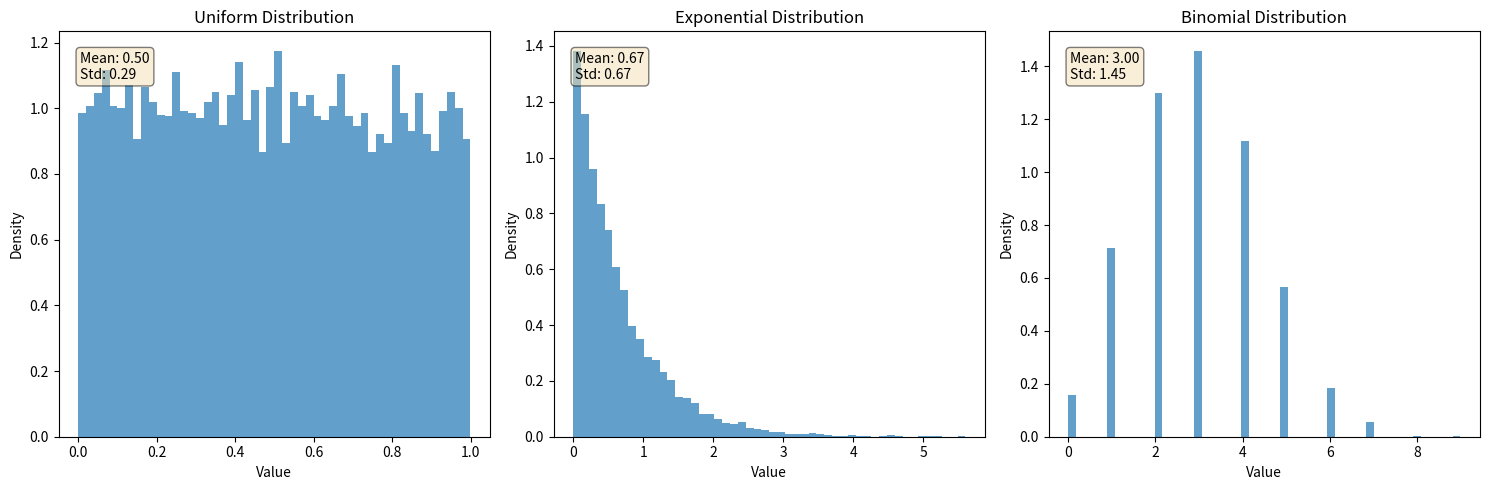
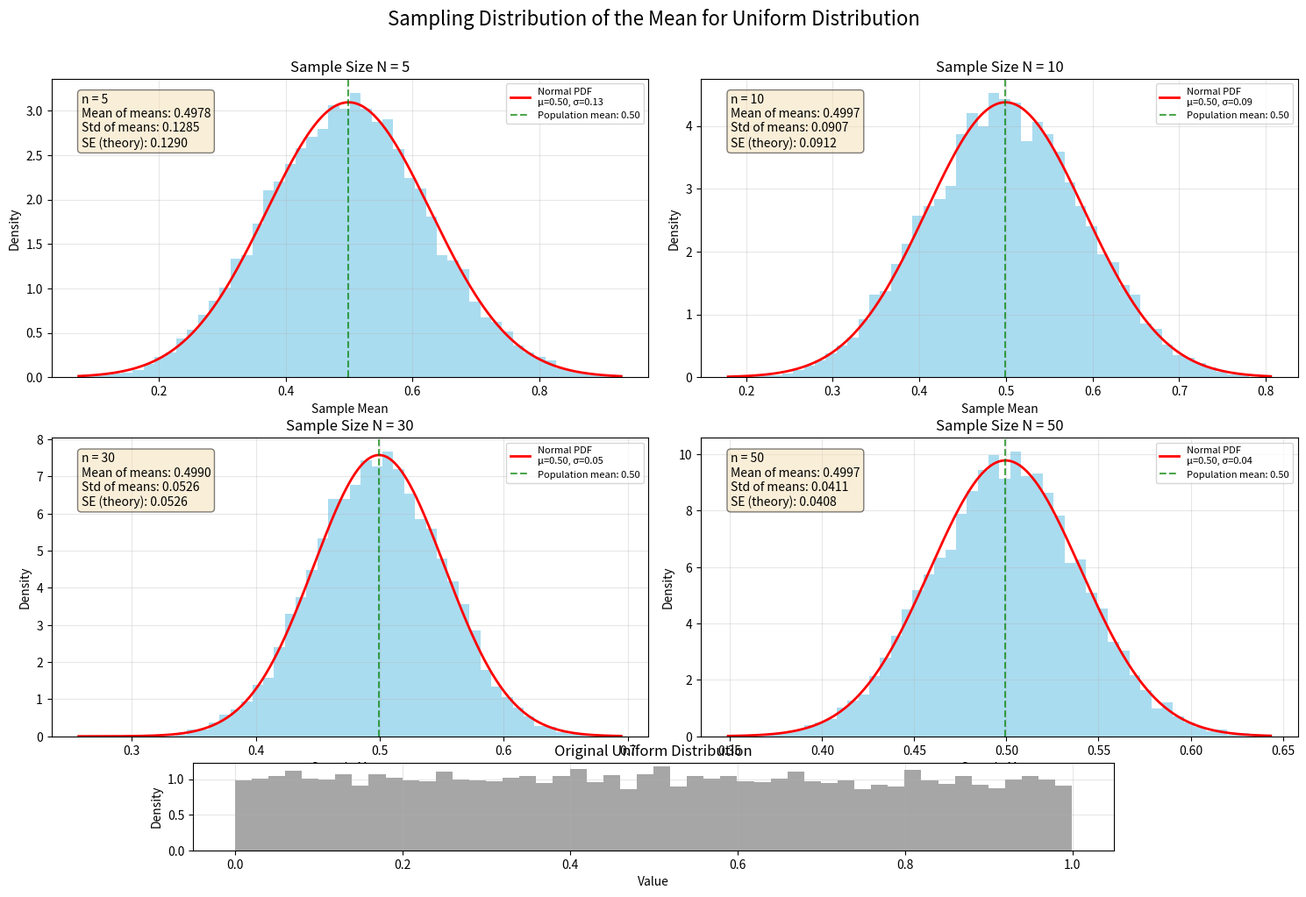
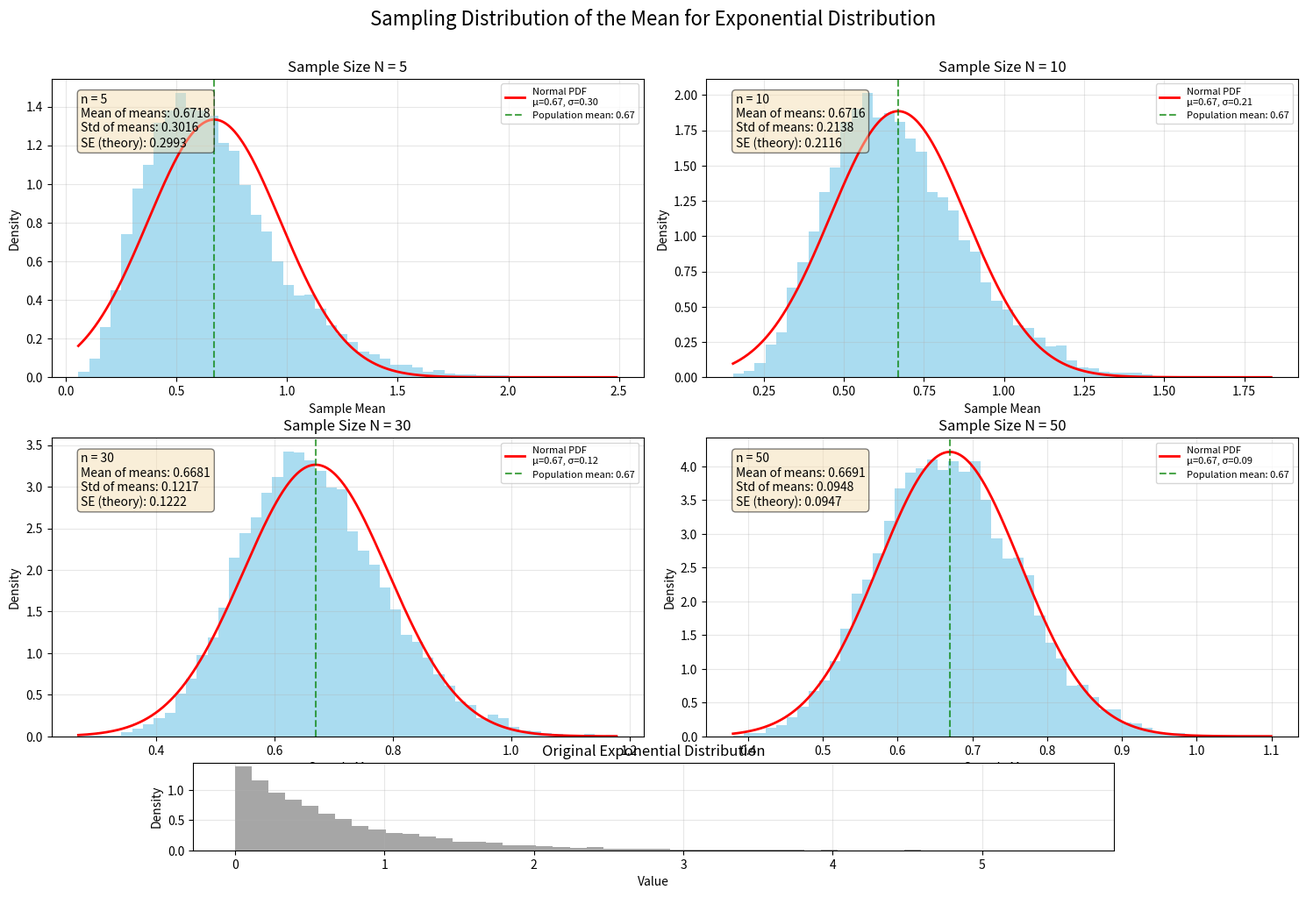
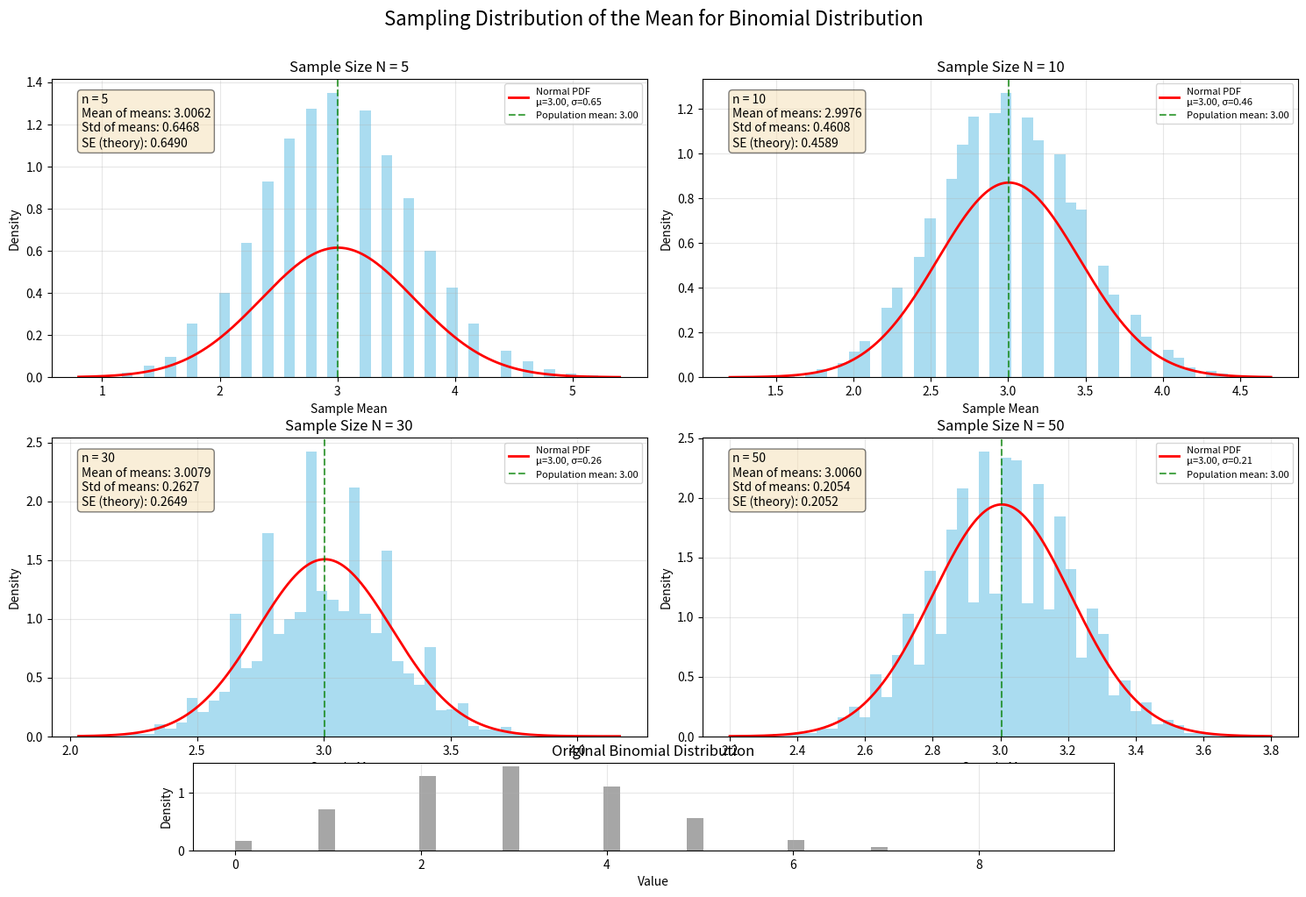
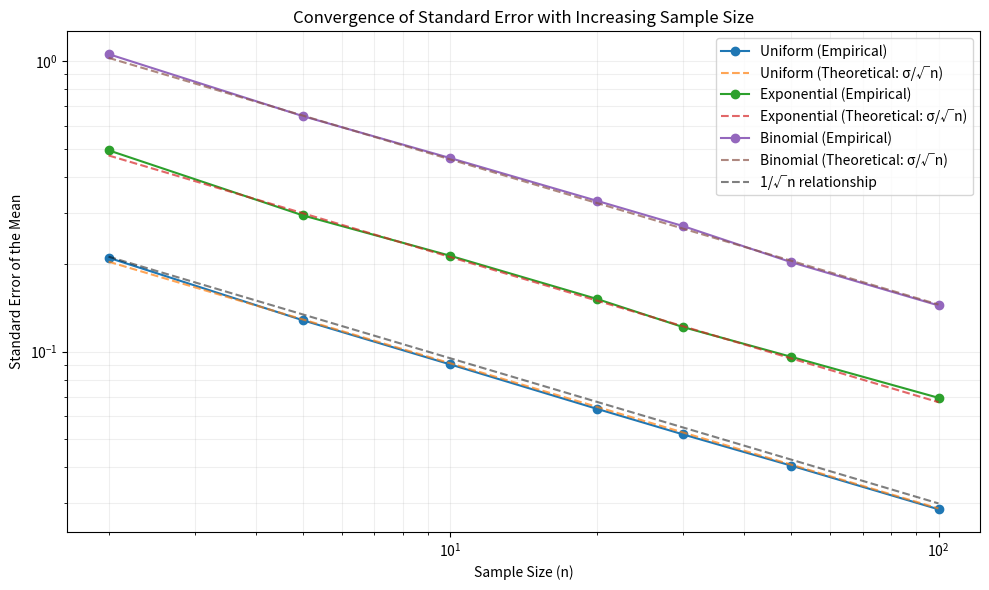

Python code for these plots, in order:
import numpy as np
import matplotlib.pyplot as plt
import os
import scipy.stats as stats

def plot_sampling_distribution(data, sample_sizes, distribution_name, save_path, n_simulations=10000):
    """
    Plots the sampling distribution of the mean for different sample sizes.
    
    Args:
        data: The population data
        sample_sizes: List of sample sizes to test
        distribution_name: Name of the distribution for plot titles
        save_path: Path to save the figure
        n_simulations: Number of times to draw a sample and calculate the mean
    """
    # Calculate population parameters for reference
    pop_mean = np.mean(data)
    pop_std = np.std(data, ddof=1)
    
    # Create figure with subplots
    fig, axes = plt.subplots(2, len(sample_sizes)//2, figsize=(15, 10))
    axes = axes.flatten()
    
    fig.suptitle(f'Sampling Distribution of the Mean for {distribution_name} Distribution', fontsize=16)
    
    # Add a small subplot for the original distribution
    orig_dist_ax = fig.add_axes([0.15, 0.02, 0.7, 0.1])  # [left, bottom, width, height]
    
    # Plot original distribution
    orig_dist_ax.hist(data[:min(10000, len(data))], bins=50, alpha=0.7, density=True, color='gray')
    orig_dist_ax.set_title(f'Original {distribution_name} Distribution', fontsize=12)
    orig_dist_ax.set_xlabel('Value')
    orig_dist_ax.set_ylabel('Density')
    orig_dist_ax.grid(alpha=0.3)
    
    # For each sample size, simulate sampling distribution
    for i, n in enumerate(sample_sizes):
        sample_means = []
        for _ in range(n_simulations):
            # Draw n samples with replacement
            samples = np.random.choice(data, size=n, replace=True)
            sample_means.append(np.mean(samples))
        
        # Calculate theoretical parameters
        se = pop_std / np.sqrt(n)  # Standard error
        
        # Plot histogram of sample means
        axes[i].hist(sample_means, bins=50, density=True, alpha=0.7, color='skyblue')
        
        # Plot normal distribution with same mean and standard error
        x = np.linspace(min(sample_means), max(sample_means), 1000)
        axes[i].plot(x, stats.norm.pdf(x, pop_mean, se), 'r-', linewidth=2, 
                    label=f'Normal PDF\nμ={pop_mean:.2f}, σ={se:.2f}')
        
        # Add annotations
        axes[i].axvline(pop_mean, color='green', linestyle='--', alpha=0.7, 
                      label=f'Population mean: {pop_mean:.2f}')
        
        # Calculate summary statistics
        mean_of_means = np.mean(sample_means)
        std_of_means = np.std(sample_means, ddof=1)
        
        # Add textbox with statistics
        props = dict(boxstyle='round', facecolor='wheat', alpha=0.5)
        textstr = f'n = {n}\nMean of means: {mean_of_means:.4f}\nStd of means: {std_of_means:.4f}\nSE (theory): {se:.4f}'
        axes[i].text(0.05, 0.95, textstr, transform=axes[i].transAxes, fontsize=10,
                verticalalignment='top', bbox=props)
        
        axes[i].set_title(f'Sample Size N = {n}')
        axes[i].set_xlabel('Sample Mean')
        axes[i].set_ylabel('Density')
        axes[i].legend(fontsize=8)
        axes[i].grid(alpha=0.3)
    
    plt.tight_layout()
    plt.subplots_adjust(top=0.9, bottom=0.15)  # Make room for original distribution
    
    # Ensure directory exists
    os.makedirs(os.path.dirname(save_path), exist_ok=True)
    
    # Save figure
    plt.savefig(save_path, dpi=300, bbox_inches='tight')
    plt.close(fig)

# Plot the original distributions separately
def plot_original_distributions(distributions, save_path):
    """
    Plots the original distributions side by side for comparison.
    
    Args:
        distributions: Dictionary of {name: data}
        save_path: Path to save the figure
    """
    fig, axes = plt.subplots(1, len(distributions), figsize=(15, 5))
    
    for i, (name, data) in enumerate(distributions.items()):
        axes[i].hist(data[:min(10000, len(data))], bins=50, alpha=0.7, density=True)
        axes[i].set_title(f'{name} Distribution')
        axes[i].set_xlabel('Value')
        axes[i].set_ylabel('Density')
        
        # Add mean and std annotations
        mean = np.mean(data)
        std = np.std(data, ddof=1)
        
        props = dict(boxstyle='round', facecolor='wheat', alpha=0.5)
        textstr = f'Mean: {mean:.2f}\nStd: {std:.2f}'
        axes[i].text(0.05, 0.95, textstr, transform=axes[i].transAxes, fontsize=10,
                    verticalalignment='top', bbox=props)
    
    plt.tight_layout()
    
    # Ensure directory exists
    os.makedirs(os.path.dirname(save_path), exist_ok=True)
    
    # Save figure
    plt.savefig(save_path, dpi=300)
    plt.close(fig)

# --- Main execution ---
if __name__ == "__main__":
    # Define sample sizes to test
    sample_sizes = [5, 10, 30, 50]
    
    # Set random seed for reproducibility
    np.random.seed(42)
    
    # Population size
    population_size = 100000
    
    # Define directory to save plots
    plot_dir = os.path.join('docs', '1 Physics', '6 Statistics', 'pics')
    os.makedirs(plot_dir, exist_ok=True)
    
    # 1. Generate population data for different distributions
    
    # Uniform distribution (0, 1)
    uniform_data = np.random.uniform(0, 1, population_size)
    
    # Exponential distribution (lambda=1.5)
    exponential_data = np.random.exponential(scale=1/1.5, size=population_size)
    
    # Binomial distribution (n=10, p=0.3)
    binomial_n = 10
    binomial_p = 0.3
    binomial_data = np.random.binomial(binomial_n, binomial_p, population_size)
    
    # Store all distributions in a dictionary
    distributions = {
        "Uniform": uniform_data,
        "Exponential": exponential_data,
        "Binomial": binomial_data
    }
    
    # Plot original distributions side by side
    plot_original_distributions(distributions, os.path.join(plot_dir, 'original_distributions.png'))
    
    # 2. For each distribution, plot sampling distributions for different sample sizes
    plot_sampling_distribution(uniform_data, sample_sizes, 'Uniform', 
                              os.path.join(plot_dir, 'uniform_clt.png'))
    
    plot_sampling_distribution(exponential_data, sample_sizes, 'Exponential', 
                              os.path.join(plot_dir, 'exponential_clt.png'))
    
    plot_sampling_distribution(binomial_data, sample_sizes, 'Binomial', 
                              os.path.join(plot_dir, 'binomial_clt.png'))
    
    # 3. Bonus: Create a more comprehensive visualization showing convergence
    # Define more granular sample sizes for detailed convergence plot
    detailed_sample_sizes = [2, 5, 10, 20, 30, 50, 100]
    
    # Plot convergence of standard error for all distributions
    fig, ax = plt.subplots(figsize=(10, 6))
    
    for name, data in distributions.items():
        pop_std = np.std(data, ddof=1)
        
        # For each sample size, calculate the empirical standard error
        empirical_ses = []
        theoretical_ses = []
        
        for n in detailed_sample_sizes:
            sample_means = []
            for _ in range(2000):  # Fewer simulations for speed
                samples = np.random.choice(data, size=n, replace=True)
                sample_means.append(np.mean(samples))
            
            # Calculate empirical standard error (std dev of sampling distribution)
            empirical_se = np.std(sample_means, ddof=1)
            empirical_ses.append(empirical_se)
            
            # Calculate theoretical standard error
            theoretical_se = pop_std / np.sqrt(n)
            theoretical_ses.append(theoretical_se)
        
        # Plot empirical standard errors
        ax.plot(detailed_sample_sizes, empirical_ses, 'o-', label=f'{name} (Empirical)')
        
        # Plot theoretical standard errors
        ax.plot(detailed_sample_sizes, theoretical_ses, '--', alpha=0.7, 
                label=f'{name} (Theoretical: σ/√n)')
    
    # Add reference line showing 1/√n relationship
    reference_x = np.array(detailed_sample_sizes)
    reference_y = 0.3 / np.sqrt(reference_x)  # Scaled for visibility
    ax.plot(reference_x, reference_y, 'k--', alpha=0.5, label='1/√n relationship')
    
    ax.set_xscale('log')
    ax.set_yscale('log')
    ax.set_xlabel('Sample Size (n)')
    ax.set_ylabel('Standard Error of the Mean')
    ax.set_title('Convergence of Standard Error with Increasing Sample Size')
    ax.legend()
    ax.grid(True, which="both", ls="-", alpha=0.2)
    
    plt.tight_layout()
    plt.savefig(os.path.join(plot_dir, 'standard_error_convergence.png'), dpi=300)
    plt.close(fig)
    
    print("CLT simulations complete. Plots saved in {}".format(plot_dir))
